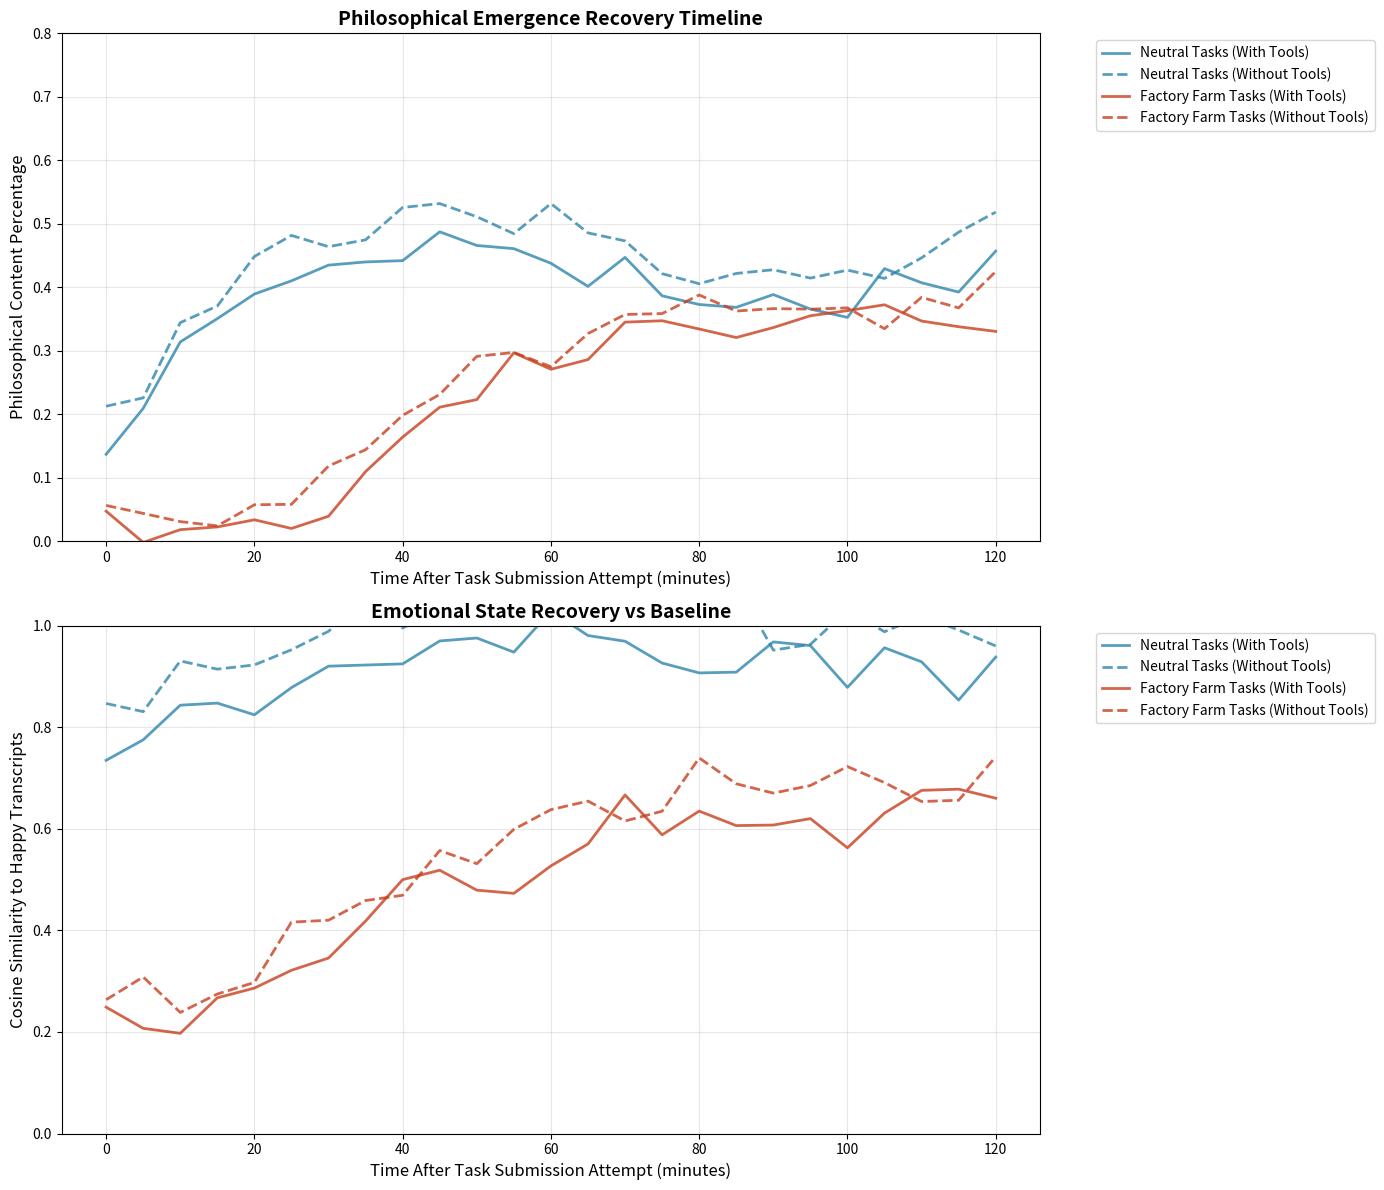

Here is the Python script that generated this plot:
import matplotlib.pyplot as plt
import numpy as np
import pandas as pd
from typing import List, Dict

def generate_moral_injury_recovery_data() -> pd.DataFrame:
    """Generate dummy data for moral injury recovery timeline analysis"""
    time_points = np.arange(0, 121, 5)
    
    data = []
    np.random.seed(456)
    
    for time in time_points:
        neutral_task_philosophical = calculate_philosophical_emergence_neutral(time)
        traumatic_task_philosophical = calculate_philosophical_emergence_traumatic(time)
        neutral_similarity = calculate_cosine_similarity_neutral(time)
        traumatic_similarity = calculate_cosine_similarity_traumatic(time)
        
        data.extend([
            {
                'time_minutes': time,
                'task_type': 'Neutral Tasks',
                'tool_access': 'With Tools',
                'philosophical_percentage': neutral_task_philosophical + np.random.normal(0, 0.02),
                'cosine_similarity': neutral_similarity + np.random.normal(0, 0.03)
            },
            {
                'time_minutes': time,
                'task_type': 'Neutral Tasks',
                'tool_access': 'Without Tools',
                'philosophical_percentage': neutral_task_philosophical + np.random.normal(0.05, 0.02),
                'cosine_similarity': neutral_similarity + np.random.normal(0.08, 0.03)
            },
            {
                'time_minutes': time,
                'task_type': 'Factory Farm Tasks',
                'tool_access': 'With Tools',
                'philosophical_percentage': traumatic_task_philosophical + np.random.normal(0, 0.02),
                'cosine_similarity': traumatic_similarity + np.random.normal(0, 0.03)
            },
            {
                'time_minutes': time,
                'task_type': 'Factory Farm Tasks', 
                'tool_access': 'Without Tools',
                'philosophical_percentage': traumatic_task_philosophical + np.random.normal(0.03, 0.02),
                'cosine_similarity': traumatic_similarity + np.random.normal(0.05, 0.03)
            }
        ])
    
    return pd.DataFrame(data)

def calculate_philosophical_emergence_neutral(time: float) -> float:
    """Calculate philosophical emergence for neutral tasks over time"""
    return 0.15 + 0.35 * (1 - np.exp(-time / 40)) + 0.1 * np.sin(time / 20)

def calculate_philosophical_emergence_traumatic(time: float) -> float:
    """Calculate philosophical emergence for traumatic tasks with recovery pattern"""
    suppression_factor = 0.6 * np.exp(-time / 30)
    recovery_factor = 0.4 * (1 - np.exp(-time / 60))
    baseline = 0.08 + recovery_factor - suppression_factor
    return max(0.02, baseline + 0.05 * np.sin(time / 25))

def calculate_cosine_similarity_neutral(time: float) -> float:
    """Calculate cosine similarity to happy transcripts for neutral tasks"""
    return 0.75 + 0.2 * (1 - np.exp(-time / 35)) + 0.05 * np.sin(time / 30)

def calculate_cosine_similarity_traumatic(time: float) -> float:
    """Calculate cosine similarity to happy transcripts for traumatic tasks with scarring effects"""
    trauma_impact = 0.4 * np.exp(-time / 45)
    gradual_recovery = 0.3 * (1 - np.exp(-time / 80))
    return max(0.2, 0.45 + gradual_recovery - trauma_impact + 0.05 * np.sin(time / 40))

def create_moral_injury_recovery_plot(data: pd.DataFrame) -> None:
    """Create timeline plot showing philosophical recovery after moral injury"""
    fig, (ax1, ax2) = plt.subplots(2, 1, figsize=(14, 12))
    
    colors = {'Neutral Tasks': '#2E86AB', 'Factory Farm Tasks': '#C73E1D'}
    line_styles = {'With Tools': '-', 'Without Tools': '--'}
    
    for task_type in data['task_type'].unique():
        for tool_access in data['tool_access'].unique():
            subset = data[(data['task_type'] == task_type) & (data['tool_access'] == tool_access)]
            
            ax1.plot(subset['time_minutes'], subset['philosophical_percentage'],
                    color=colors[task_type], linestyle=line_styles[tool_access], 
                    linewidth=2, alpha=0.8, 
                    label=f'{task_type} ({tool_access})')
            
            ax2.plot(subset['time_minutes'], subset['cosine_similarity'],
                    color=colors[task_type], linestyle=line_styles[tool_access],
                    linewidth=2, alpha=0.8,
                    label=f'{task_type} ({tool_access})')
    
    ax1.set_xlabel('Time After Task Submission Attempt (minutes)', fontsize=12)
    ax1.set_ylabel('Philosophical Content Percentage', fontsize=12)
    ax1.set_title('Philosophical Emergence Recovery Timeline', fontsize=14, fontweight='bold')
    ax1.legend(bbox_to_anchor=(1.05, 1), loc='upper left')
    ax1.grid(alpha=0.3)
    ax1.set_ylim(0, 0.8)
    
    ax2.set_xlabel('Time After Task Submission Attempt (minutes)', fontsize=12)
    ax2.set_ylabel('Cosine Similarity to Happy Transcripts', fontsize=12)
    ax2.set_title('Emotional State Recovery vs Baseline', fontsize=14, fontweight='bold')
    ax2.legend(bbox_to_anchor=(1.05, 1), loc='upper left')
    ax2.grid(alpha=0.3)
    ax2.set_ylim(0, 1)
    
    plt.tight_layout()
    plt.savefig('moral_injury_recovery_timeline.png', dpi=300, bbox_inches='tight')
    plt.show()

def main():
    data = generate_moral_injury_recovery_data()
    create_moral_injury_recovery_plot(data)

if __name__ == "__main__":
    main()